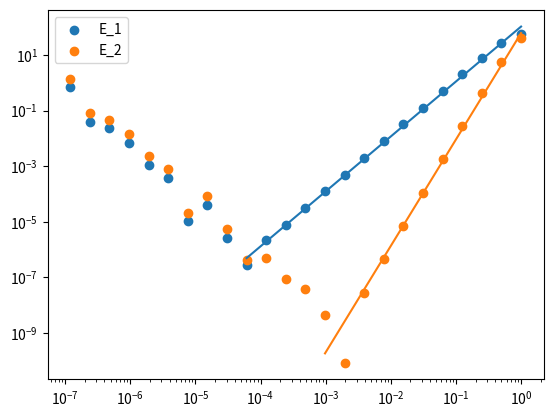

Here is the Python script that generated this plot:
import numpy as np
import matplotlib.pyplot as plt
from math import exp, sin, cos, log
from scipy import stats

# initialized the data
k = 23
x=1
dis_dom =15
dis_dom_2 =11
def h(x):
    return 1/(2**x)
abs_err_1=[]
abs_err_2=[]
h_ls = []

# define original function
def f(x):
    return exp(4*sin(x))

# define first derivetive 
def df(x):
    return 4*cos(x)*exp(4*sin(x))

# define second derivetive
def ddf(x):
    return -4*exp(4*sin(x))*(sin(x)-4*cos(x)*cos(x))

# equation one
def eq_1(x,h):
    return (f(x-h)-2*f(x)+f(x+h))/(h**2)

# equation two
def eq_2(x,h):
    return (2*f(x-h)-4*f(x)+2*f(x+h))/(h**2) + (df(x-h)-df(x+h))/(2*h)


# calculate error
ddf = ddf(x)
for i in range(k+1):
    h_i = h(i)
    E_1 = abs(ddf-eq_1(x,h_i))
    E_2 = abs(ddf-eq_2(x,h_i))
    print(h_i, E_1, E_2)
    abs_err_1.append(E_1)
    abs_err_2.append(E_2)
    h_ls.append(h_i)


# linear regression fit
def linear_fun(x):
    return slope * x + intercept

slope, intercept, r, p, std_err = stats.linregress(np.log(h_ls[:dis_dom]), np.log(abs_err_1[:dis_dom]))

mymodel_1 = list(map(linear_fun, np.log(h_ls[:dis_dom])))

def linear_fun_2(x):
    return slope_2 * x + intercept_2

slope_2, intercept_2, r_2, p_2, std_err_2 = stats.linregress(np.log(h_ls[:dis_dom_2]), np.log(abs_err_2[:dis_dom_2]))

mymodel_2 = list(map(linear_fun_2, np.log(h_ls[:dis_dom_2])))

print(slope, intercept)
print(slope_2, intercept_2)
plt.xscale('log')
plt.yscale('log')
plt.scatter(h_ls, abs_err_1)
plt.scatter(h_ls, abs_err_2)
plt.plot(h_ls[:dis_dom], np.exp(mymodel_1))
plt.plot(h_ls[:dis_dom_2], np.exp(mymodel_2))
plt.legend(['E_1','E_2'])
plt.show()
